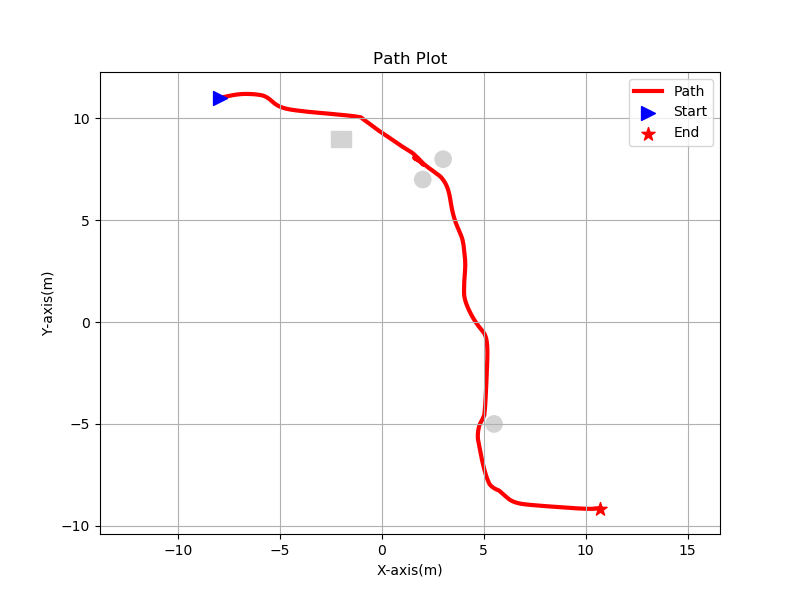

The file beside this chart, header and first rows:
-7.938420, 11.005518, 
-7.938, 11.01, 
-7.938, 11.01, 
-7.938, 11.01, 
-7.938, 11.01, 
-7.938, 11.01, 
-7.938, 11.01, 
-7.938, 11.01, 
-7.938, 11.01, 
-7.938, 11.01, 
-7.938, 11.01, 
-7.938, 11.01, 
-7.938, 11.01, 
-7.938, 11.01, 
-7.938, 11.01, 
-7.938, 11.01, 
-7.938, 11.01, 
-7.938, 11.01, 
-7.938, 11.01, 
-7.938, 11.01, 
-7.938, 11.01, 
-7.938, 11.01, 
-7.938, 11.01, 
-7.938, 11.01, 
-7.938, 11.01, 
-7.938, 11.01, 
-7.938, 11.01, 
-7.938, 11.01, 
-7.938, 11.01, 
-7.938, 11.01, 
-7.938, 11.01, 
-7.938, 11.01, 
-7.938, 11.01, 
-7.938, 11.01, 
-7.938, 11.01, 
-7.938, 11.01, 
-7.938, 11.01, 
-7.938, 11.01, 
-7.938, 11.01, 
-7.938, 11.01, 
-7.938, 11.01, 
-7.938, 11.01, 
-7.938, 11.01, 
-7.938, 11.01, 
-7.938, 11.01, 
-7.938, 11.01, 
-7.938, 11.01, 
-7.938, 11.01, 
-7.938, 11.01, 
-7.938, 11.01, 
-7.938, 11.01, 
-7.938, 11.01, 
-7.938, 11.01, 
-7.938, 11.01, 
-7.938, 11.01, 
-7.938, 11.01, 
-7.938, 11.01, 
-7.938, 11.01, 
-7.938, 11.01, 
-7.938, 11.01, 
-7.938, 11.01, 
... 202,982 more rows
